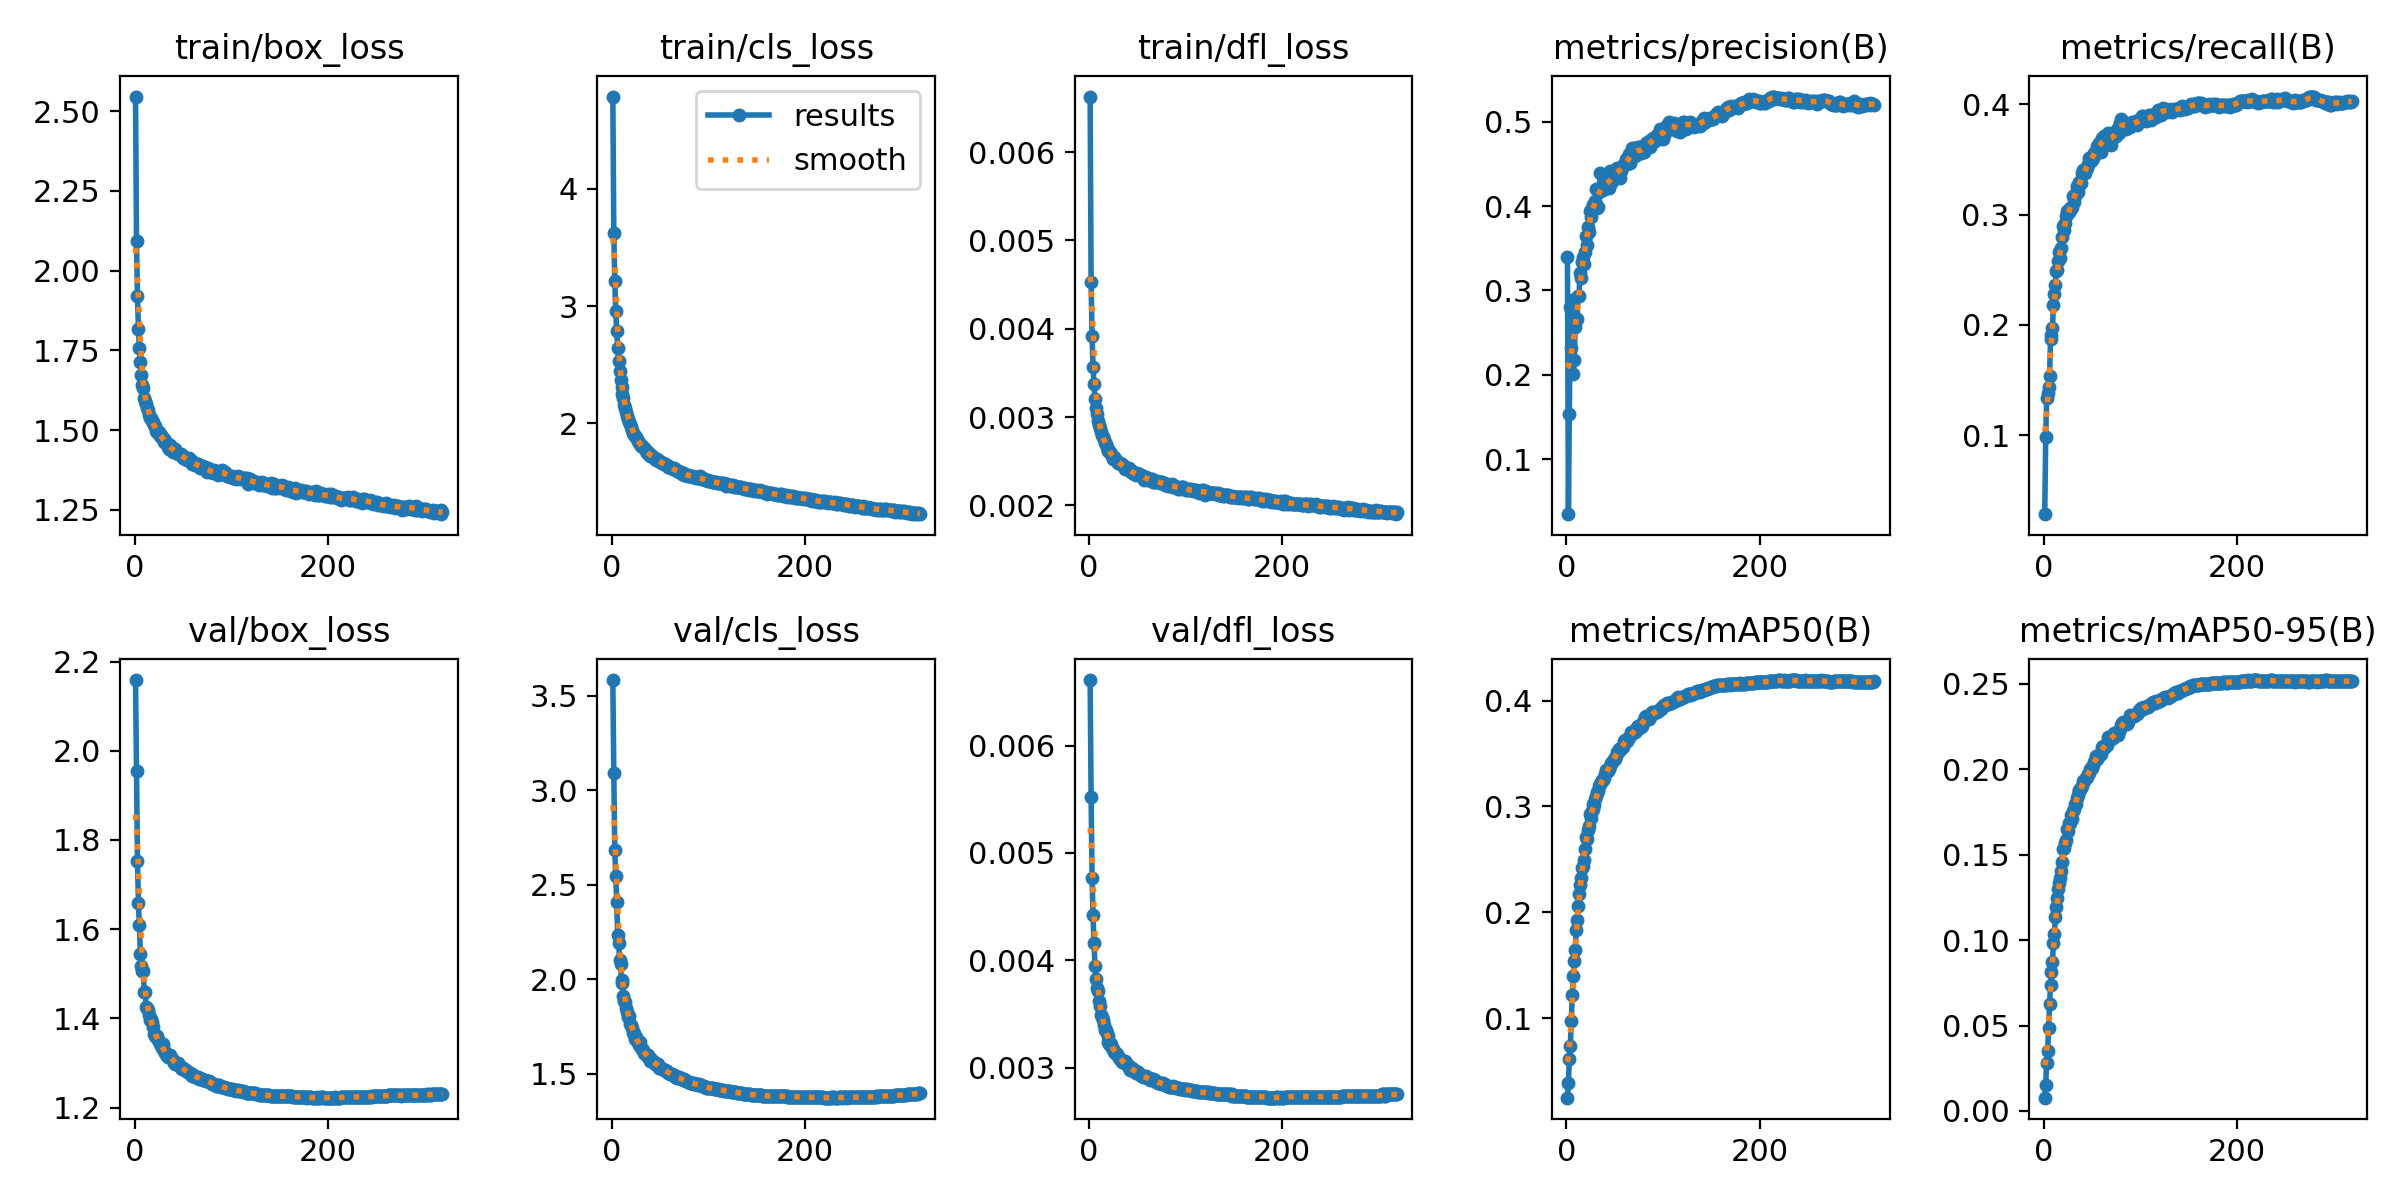

The data file committed next to this chart (first rows):
epoch, time, train/box_loss, train/cls_loss, train/dfl_loss, metrics/precision(B), metrics/recall(B), metrics/mAP50(B), metrics/mAP50-95(B), val/box_loss, val/cls_loss, val/dfl_loss, lr/pg0, lr/pg1, lr/pg2
1, 177.9, 2.546, 4.783, 0.00663, 0.3398, 0.02854, 0.02472, 0.00778, 2.159, 3.584, 0.00661, 0.003329, 0.003329, 0.07004
2, 340.3, 2.093, 3.625, 0.00453, 0.03481, 0.09824, 0.03905, 0.01535, 1.954, 3.09, 0.00552, 0.006662, 0.006662, 0.04004
3, 516.3, 1.919, 3.212, 0.00392, 0.1536, 0.1338, 0.06104, 0.02829, 1.753, 2.684, 0.00477, 0.009995, 0.009995, 0.01004
4, 682.2, 1.818, 2.959, 0.00357, 0.2809, 0.138, 0.07362, 0.03527, 1.658, 2.549, 0.00442, 0.009999, 0.009999, 0.009999
5, 841.3, 1.756, 2.785, 0.00337, 0.2321, 0.1434, 0.09686, 0.04831, 1.608, 2.411, 0.00416, 0.009998, 0.009998, 0.009998
6, 1002, 1.714, 2.642, 0.0032, 0.2887, 0.1535, 0.1215, 0.06288, 1.544, 2.234, 0.00395, 0.009996, 0.009996, 0.009996
7, 1171, 1.673, 2.533, 0.0031, 0.2014, 0.1873, 0.1398, 0.07362, 1.517, 2.191, 0.00383, 0.009994, 0.009994, 0.009994
8, 1332, 1.64, 2.446, 0.00304, 0.2173, 0.1912, 0.1539, 0.08126, 1.506, 2.106, 0.00374, 0.009993, 0.009993, 0.009993
9, 1497, 1.631, 2.37, 0.00295, 0.2565, 0.1968, 0.1641, 0.08706, 1.506, 2.083, 0.00371, 0.00999, 0.00999, 0.00999
10, 1652, 1.6, 2.309, 0.00291, 0.2658, 0.2181, 0.1831, 0.09853, 1.459, 1.997, 0.00362, 0.009988, 0.009988, 0.009988
11, 1818, 1.59, 2.249, 0.00288, 0.2663, 0.2279, 0.1925, 0.1037, 1.459, 1.981, 0.00357, 0.009985, 0.009985, 0.009985
12, 1971, 1.581, 2.215, 0.00283, 0.294, 0.2358, 0.2061, 0.1134, 1.425, 1.915, 0.00349, 0.009982, 0.009982, 0.009982
13, 2127, 1.57, 2.159, 0.0028, 0.2939, 0.2487, 0.2168, 0.1195, 1.423, 1.888, 0.00347, 0.009978, 0.009978, 0.009978
14, 2287, 1.563, 2.136, 0.00277, 0.3211, 0.2495, 0.226, 0.1247, 1.419, 1.88, 0.00344, 0.009974, 0.009974, 0.009974
15, 2444, 1.546, 2.097, 0.00275, 0.3147, 0.2577, 0.2328, 0.1298, 1.408, 1.85, 0.0034, 0.00997, 0.00997, 0.00997
16, 2614, 1.539, 2.065, 0.00271, 0.3334, 0.2661, 0.2416, 0.1336, 1.395, 1.826, 0.00335, 0.009966, 0.009966, 0.009966
17, 2771, 1.539, 2.038, 0.00269, 0.3401, 0.261, 0.2435, 0.1362, 1.399, 1.8, 0.00335, 0.009961, 0.009961, 0.009961
18, 2929, 1.527, 2.015, 0.00266, 0.3319, 0.2698, 0.2497, 0.1405, 1.391, 1.804, 0.00332, 0.009956, 0.009956, 0.009956
19, 3097, 1.526, 1.996, 0.00263, 0.3456, 0.2793, 0.2597, 0.1457, 1.381, 1.765, 0.00329, 0.009951, 0.009951, 0.009951
20, 3258, 1.516, 1.972, 0.00262, 0.3645, 0.2899, 0.271, 0.153, 1.365, 1.759, 0.00324, 0.009945, 0.009945, 0.009945
21, 3423, 1.512, 1.945, 0.00261, 0.3538, 0.2863, 0.2695, 0.1538, 1.361, 1.743, 0.00322, 0.009939, 0.009939, 0.009939
22, 3583, 1.498, 1.921, 0.0026, 0.3752, 0.2928, 0.2781, 0.1567, 1.358, 1.717, 0.00323, 0.009933, 0.009933, 0.009933
23, 3741, 1.493, 1.906, 0.00258, 0.3698, 0.2991, 0.2815, 0.1588, 1.361, 1.718, 0.00322, 0.009926, 0.009926, 0.009926
24, 3897, 1.491, 1.894, 0.00256, 0.3946, 0.3034, 0.2931, 0.1652, 1.351, 1.683, 0.00318, 0.009919, 0.009919, 0.009919
25, 4073, 1.494, 1.881, 0.00253, 0.387, 0.3016, 0.2888, 0.1636, 1.35, 1.695, 0.00317, 0.009912, 0.009912, 0.009912
26, 4232, 1.482, 1.867, 0.00255, 0.3971, 0.3023, 0.2954, 0.1685, 1.342, 1.673, 0.00315, 0.009905, 0.009905, 0.009905
27, 4391, 1.484, 1.855, 0.00253, 0.4009, 0.3059, 0.2973, 0.1684, 1.339, 1.671, 0.00315, 0.009897, 0.009897, 0.009897
28, 4553, 1.476, 1.836, 0.00251, 0.4016, 0.3051, 0.3025, 0.173, 1.335, 1.652, 0.00313, 0.009889, 0.009889, 0.009889
29, 4709, 1.476, 1.823, 0.0025, 0.3984, 0.3064, 0.3009, 0.1708, 1.343, 1.671, 0.00313, 0.009881, 0.009881, 0.009881
30, 4859, 1.473, 1.812, 0.00248, 0.4057, 0.3168, 0.3068, 0.1753, 1.328, 1.635, 0.00311, 0.009872, 0.009872, 0.009872
31, 5029, 1.463, 1.809, 0.00248, 0.4202, 0.3116, 0.3095, 0.177, 1.326, 1.633, 0.00309, 0.009863, 0.009863, 0.009863
32, 5197, 1.466, 1.802, 0.00248, 0.3982, 0.317, 0.3136, 0.1795, 1.322, 1.626, 0.00308, 0.009854, 0.009854, 0.009854
33, 5363, 1.458, 1.788, 0.00247, 0.3992, 0.3195, 0.3142, 0.1796, 1.321, 1.613, 0.00307, 0.009844, 0.009844, 0.009844
34, 5531, 1.46, 1.785, 0.00247, 0.4169, 0.326, 0.3192, 0.1835, 1.316, 1.607, 0.00305, 0.009835, 0.009835, 0.009835
35, 5702, 1.447, 1.764, 0.00244, 0.4391, 0.32, 0.3214, 0.1852, 1.314, 1.605, 0.00305, 0.009825, 0.009825, 0.009825
36, 5861, 1.44, 1.753, 0.00244, 0.4225, 0.3271, 0.3228, 0.1879, 1.314, 1.596, 0.00305, 0.009814, 0.009814, 0.009814
37, 6024, 1.454, 1.753, 0.00241, 0.4243, 0.3293, 0.3253, 0.187, 1.318, 1.6, 0.00306, 0.009803, 0.009803, 0.009803
38, 6180, 1.439, 1.742, 0.00242, 0.4195, 0.3288, 0.3254, 0.1885, 1.311, 1.587, 0.00304, 0.009792, 0.009792, 0.009792
39, 6352, 1.444, 1.735, 0.00241, 0.4328, 0.3284, 0.3266, 0.1891, 1.309, 1.582, 0.00302, 0.009781, 0.009781, 0.009781
40, 6512, 1.433, 1.724, 0.00241, 0.421, 0.3374, 0.3303, 0.1901, 1.308, 1.57, 0.00302, 0.00977, 0.00977, 0.00977
41, 6680, 1.438, 1.731, 0.00242, 0.4241, 0.3403, 0.3341, 0.1931, 1.3, 1.567, 0.003, 0.009758, 0.009758, 0.009758
42, 6850, 1.44, 1.725, 0.00239, 0.43, 0.3389, 0.3342, 0.1933, 1.297, 1.568, 0.00298, 0.009746, 0.009746, 0.009746
43, 7006, 1.433, 1.715, 0.00238, 0.4283, 0.338, 0.3338, 0.1942, 1.297, 1.569, 0.00298, 0.009733, 0.009733, 0.009733
44, 7173, 1.428, 1.708, 0.00239, 0.4211, 0.3426, 0.3349, 0.1951, 1.301, 1.564, 0.003, 0.00972, 0.00972, 0.00972
45, 7338, 1.425, 1.694, 0.00237, 0.4416, 0.3427, 0.3381, 0.1955, 1.299, 1.554, 0.00298, 0.009707, 0.009707, 0.009707
46, 7498, 1.425, 1.689, 0.00236, 0.4279, 0.3462, 0.3406, 0.1971, 1.295, 1.554, 0.00298, 0.009694, 0.009694, 0.009694
47, 7664, 1.425, 1.694, 0.00237, 0.4318, 0.3511, 0.3417, 0.1977, 1.293, 1.549, 0.00297, 0.00968, 0.00968, 0.00968
48, 7827, 1.424, 1.687, 0.00235, 0.4313, 0.3475, 0.3425, 0.1999, 1.289, 1.553, 0.00297, 0.009667, 0.009667, 0.009667
49, 7989, 1.421, 1.678, 0.00234, 0.4329, 0.3523, 0.3447, 0.201, 1.287, 1.532, 0.00295, 0.009652, 0.009652, 0.009652
50, 8157, 1.413, 1.672, 0.00237, 0.4355, 0.3493, 0.3446, 0.201, 1.288, 1.534, 0.00296, 0.009638, 0.009638, 0.009638
51, 8324, 1.413, 1.671, 0.00236, 0.4435, 0.3508, 0.3475, 0.2027, 1.286, 1.533, 0.00296, 0.009623, 0.009623, 0.009623
52, 8490, 1.411, 1.664, 0.00235, 0.4455, 0.356, 0.3511, 0.2043, 1.285, 1.526, 0.00294, 0.009608, 0.009608, 0.009608
53, 8663, 1.413, 1.663, 0.00234, 0.4431, 0.3553, 0.3512, 0.2056, 1.281, 1.526, 0.00293, 0.009593, 0.009593, 0.009593
54, 8825, 1.407, 1.652, 0.00234, 0.4453, 0.3562, 0.3545, 0.2076, 1.282, 1.519, 0.00293, 0.009577, 0.009577, 0.009577
55, 8994, 1.409, 1.653, 0.00233, 0.433, 0.3624, 0.3529, 0.2059, 1.28, 1.52, 0.00292, 0.009561, 0.009561, 0.009561
56, 9170, 1.413, 1.644, 0.00231, 0.4411, 0.3598, 0.355, 0.2073, 1.277, 1.515, 0.00291, 0.009545, 0.009545, 0.009545
57, 9326, 1.408, 1.647, 0.00229, 0.4425, 0.3646, 0.3551, 0.2084, 1.277, 1.516, 0.00292, 0.009529, 0.009529, 0.009529
58, 9495, 1.401, 1.628, 0.00232, 0.4464, 0.3598, 0.3564, 0.209, 1.274, 1.507, 0.00291, 0.009512, 0.009512, 0.009512
59, 9656, 1.393, 1.628, 0.00232, 0.4472, 0.3566, 0.3564, 0.2089, 1.276, 1.507, 0.00292, 0.009495, 0.009495, 0.009495
60, 9830, 1.405, 1.633, 0.0023, 0.4497, 0.3691, 0.3616, 0.2129, 1.271, 1.5, 0.0029, 0.009478, 0.009478, 0.009478
... 259 more rows
